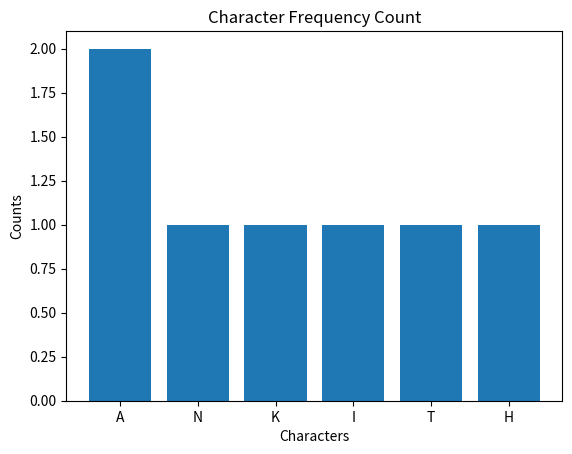

Reproduce this figure in Python.
import matplotlib.pyplot as plt
from collections import Counter
text="ANKITHA"
counter=Counter(text)
chars=list(dict.fromkeys(text))
counts=tuple(counter[ch] for ch in chars)
print("character:", chars)
print("count:",counts)
plt.bar(chars,counts)
plt.title("Character Frequency Count")
plt.xlabel("Characters")
plt.ylabel("Counts")
plt.show()